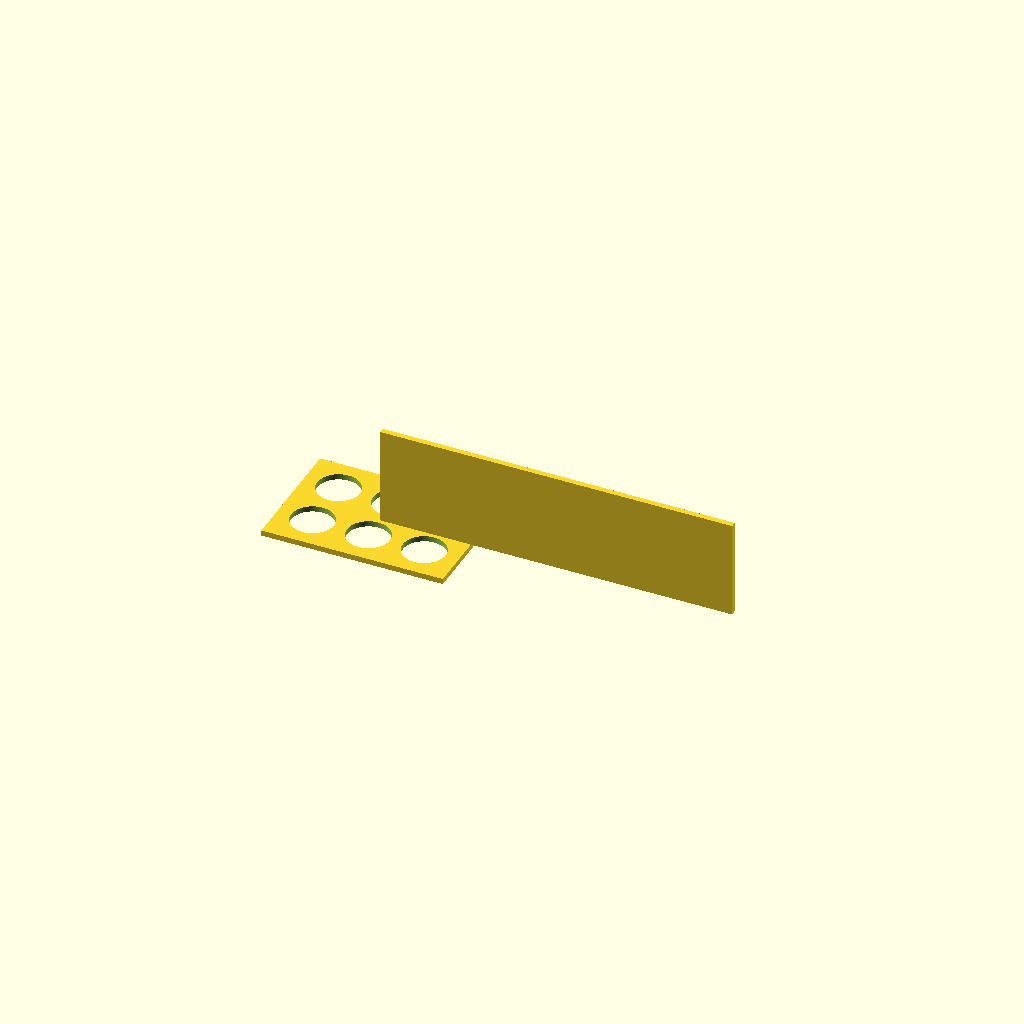
Cell 1: rendered with the file's own defaults.
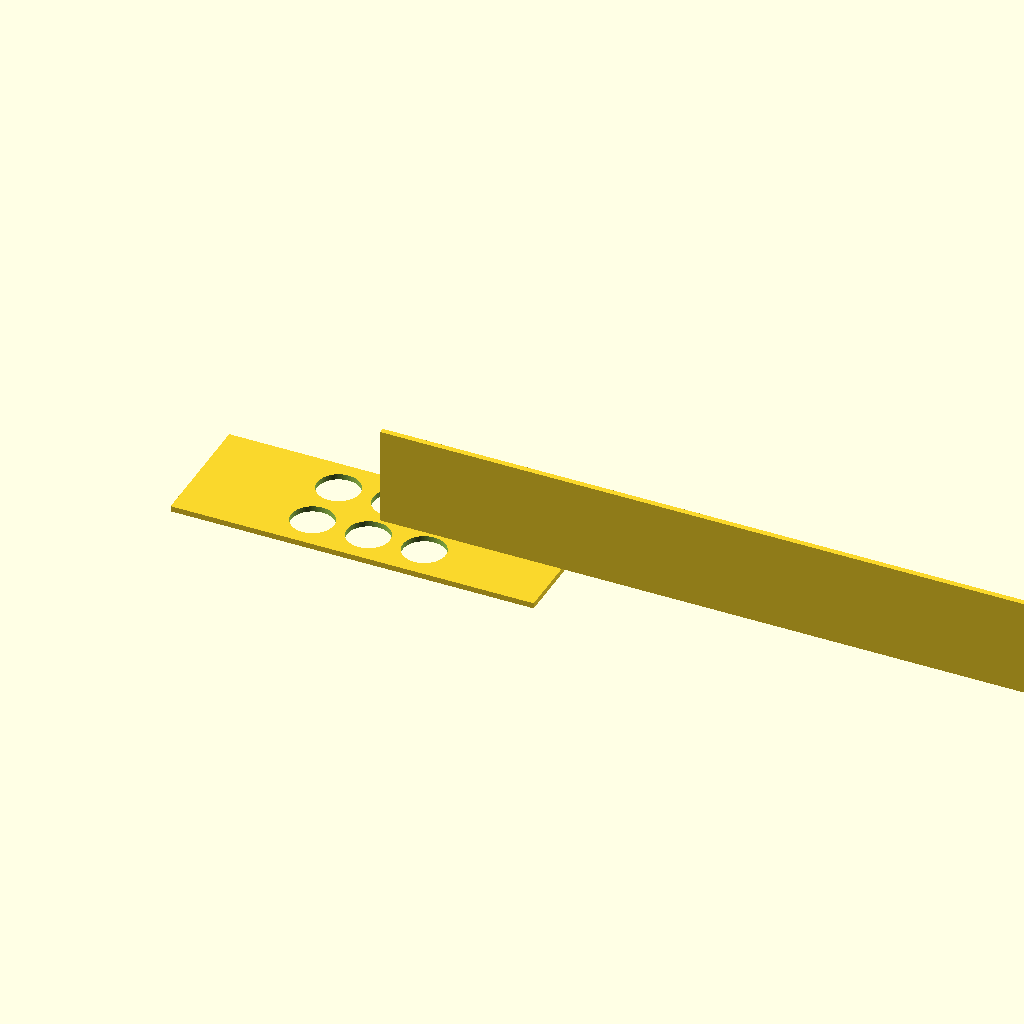
Cell 2: the same model with plate_x = 260.
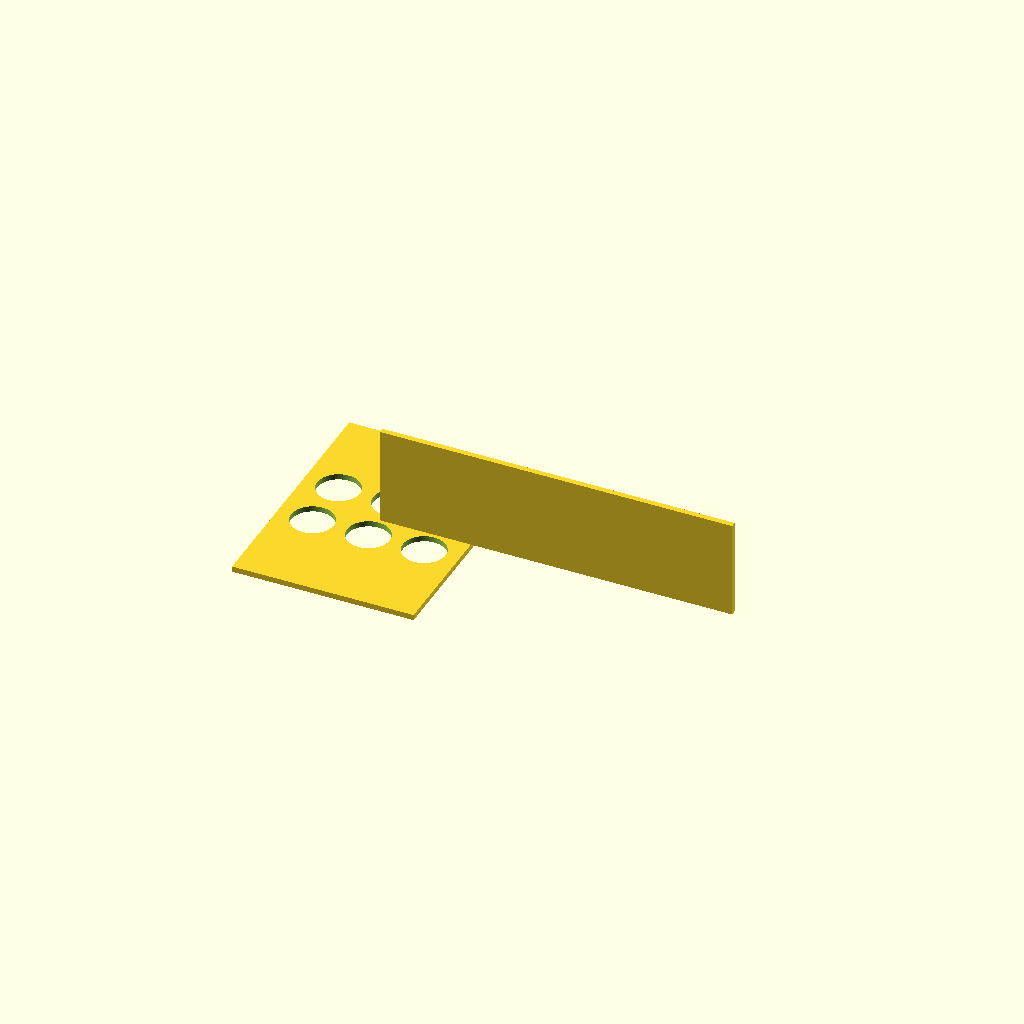
Cell 3: the same model with plate_y = 180.
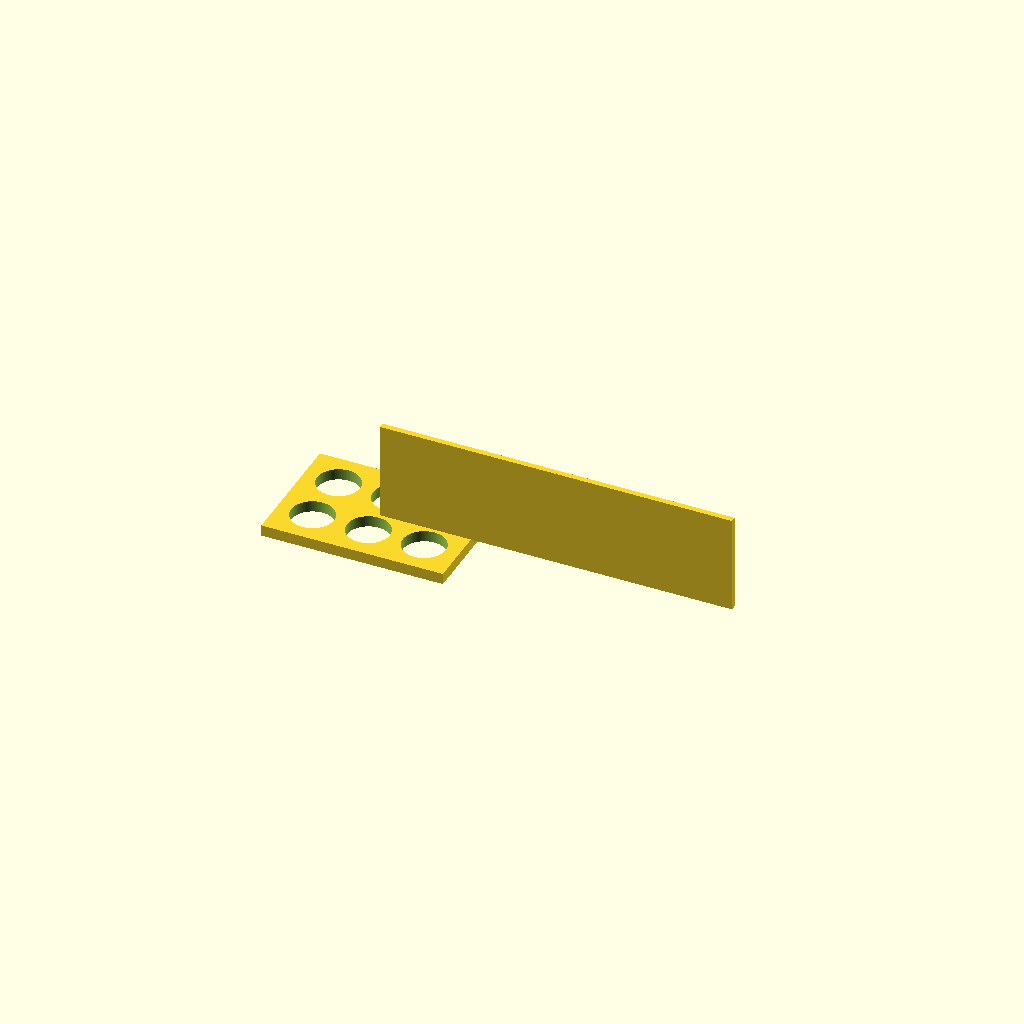
Cell 4 — plate_t set to 8, the other parameters unchanged.
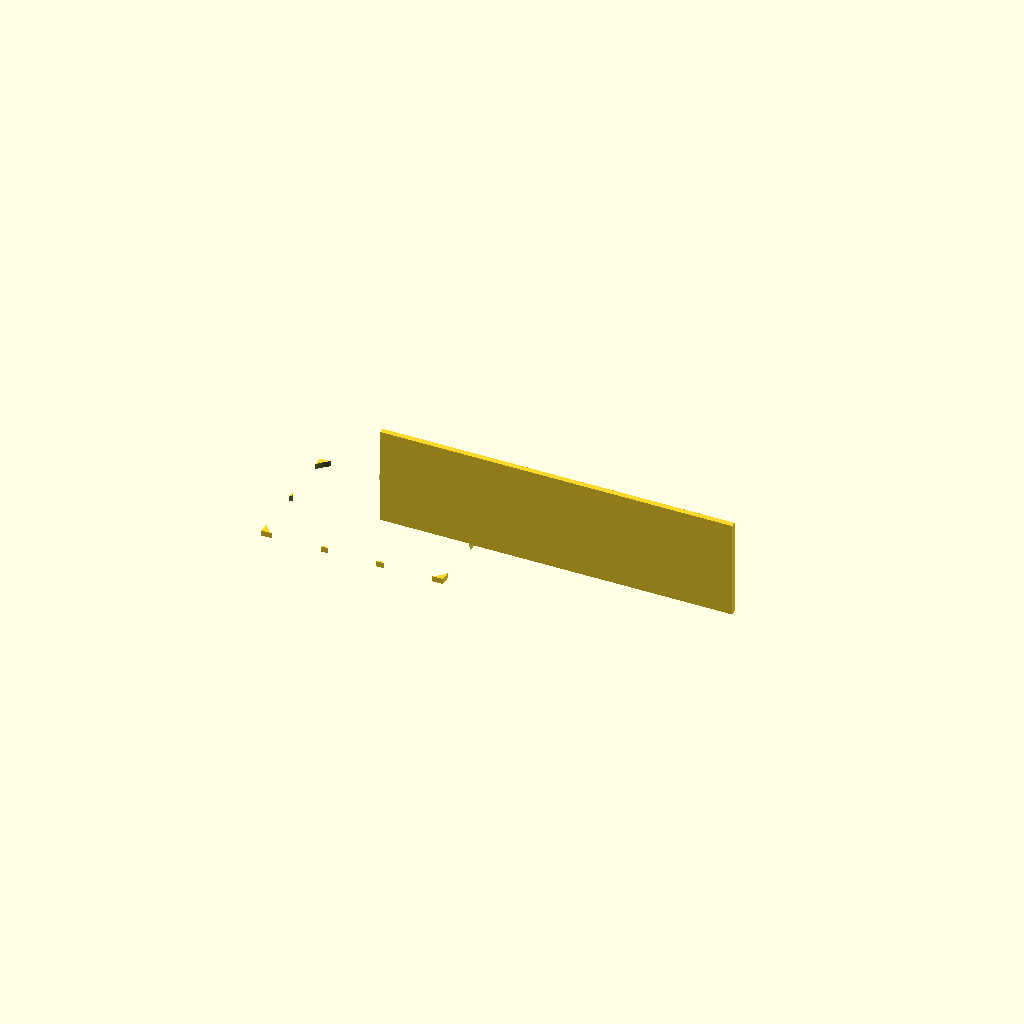
Cell 5 — hole_d set to 61, the other parameters unchanged.
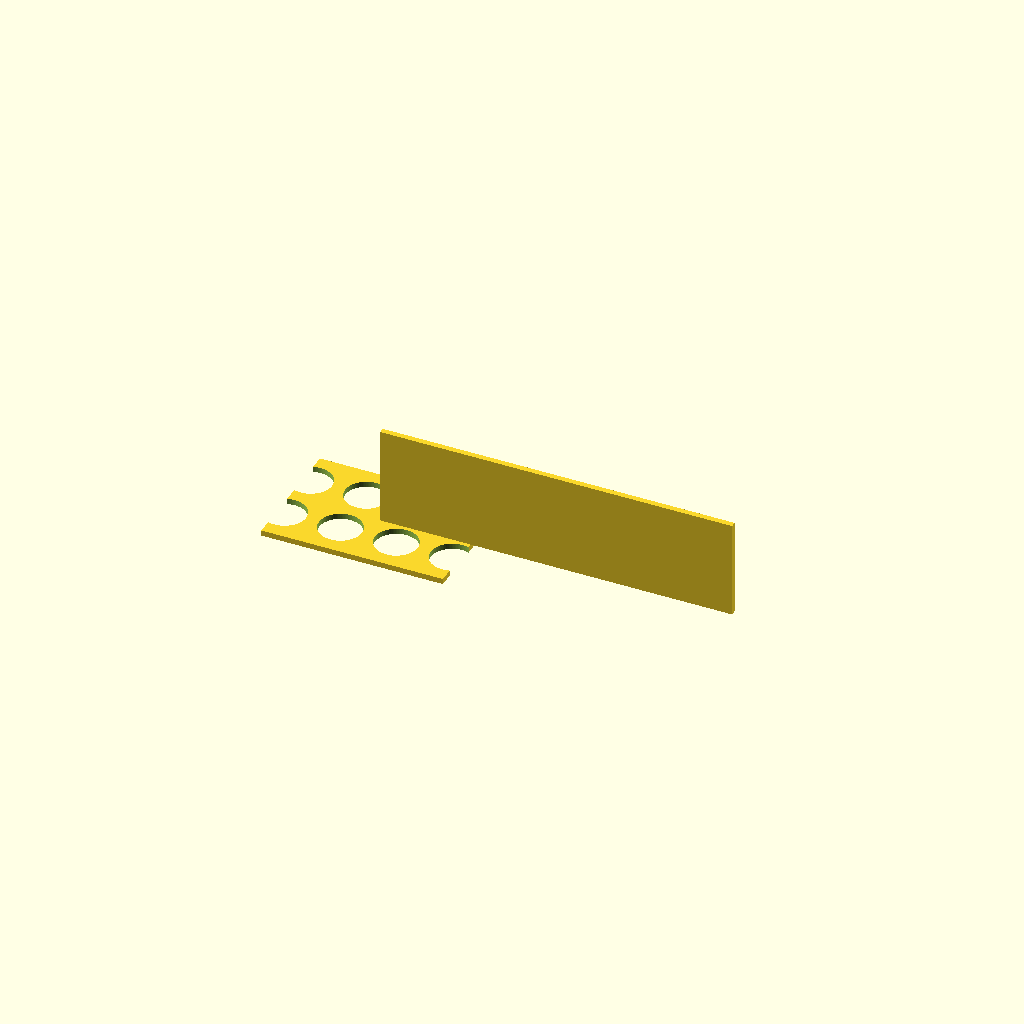
Cell 6 — hole_nx set to 6, the other parameters unchanged.
One fixed orthographic camera (rotation 55°, 0°, 25°; colour scheme Cornfield) for every cell.
Source of the model, bench/results/gpu-v8-g0/code/scadcoder-v8/conical_rack_50ml_s6_a0.scad:
// Rack for six 50 mL conical (Falcon-type) tubes
// Print orientation: flat plate on bed, walls rising to z = 70
// After printing, flip over so the rack stands on the walls

// ---------- Parameters ----------
plate_x      = 130;   // plate length (X)
plate_y      = 90;    // plate width (Y)
plate_t      = 4;     // plate thickness (Z)

hole_d       = 30.5;  // tube hole diameter
hole_nx      = 3;     // holes along X
hole_ny      = 2;     // holes along Y
hole_pitch   = 40;    // centre-to-centre spacing (X and Y)

wall_t       = 4;     // wall thickness (Y)
wall_h       = 70;    // wall height above plate (Z)

eps          = 0.5;   // cutter overshoot past faces

$fn = 96;             // hole resolution

// ---------- Derived ----------
wall_x0 = 0;          // wall start (X)
wall_x1 = plate_x - wall_t;  // wall end (X), flush with long edge

// ---------- Model ----------
difference() {
    union() {
        // Base plate
        translate([-plate_x/2, -plate_y/2, 0])
            cube([plate_x, plate_y, plate_t]);

        // Two long-edge walls
        for (sx = [0, 1])
            translate([sx * wall_x1 - wall_x0, -wall_t/2, plate_t])
                cube([wall_x1 - wall_x0, wall_t, wall_h]);
    }

    // Tube holes, centred on plate
    for (i = [0 : hole_ny - 1])
        for (j = [0 : hole_nx - 1])
            translate([(j - (hole_nx - 1)/2) * hole_pitch,
                       (i - (hole_ny - 1)/2) * hole_pitch,
                       -eps])
                cylinder(d = hole_d, h = plate_t + 2*eps);
}
Parameter table extracted from the source (name, type, default, range or options):
plate_x: number, default 130
plate_y: number, default 90
plate_t: number, default 4
hole_d: number, default 30.5
hole_nx: number, default 3
hole_ny: number, default 2
hole_pitch: number, default 40
wall_t: number, default 4
wall_h: number, default 70
eps: number, default 0.5
wall_x0: number, default 0
